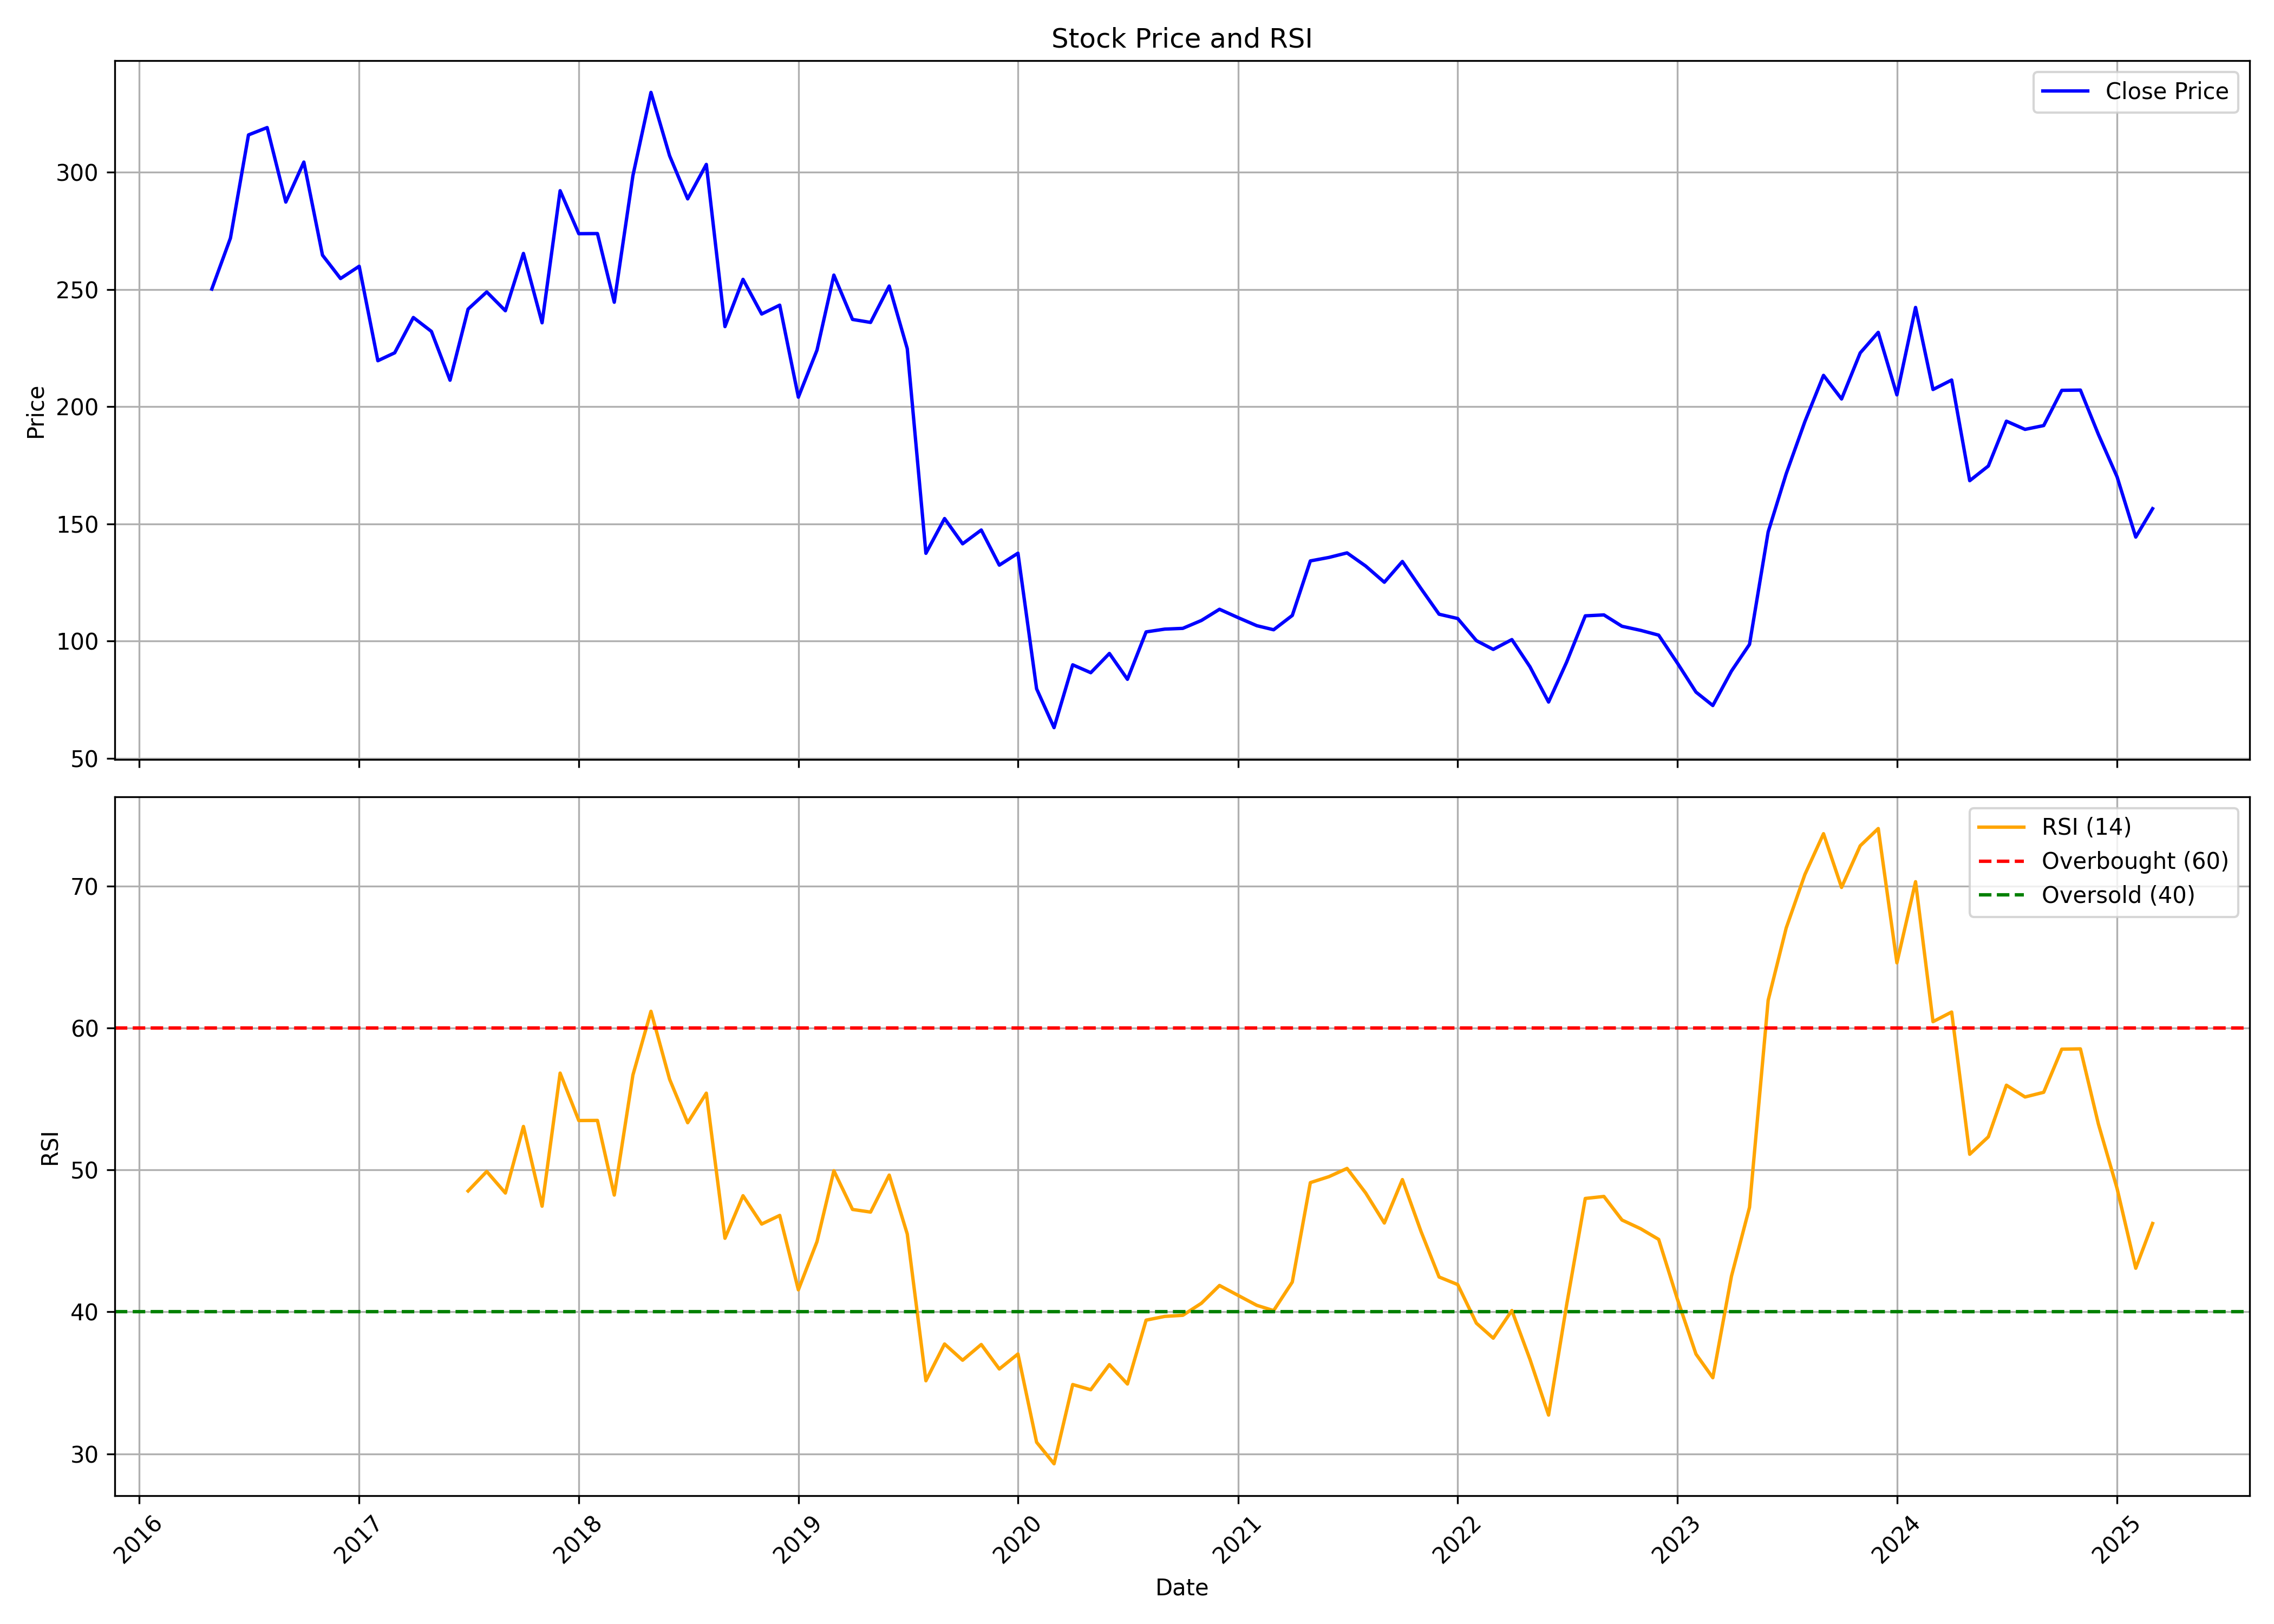

Data behind this chart, as committed beside it:
, date, symbol, open, high, low, close, volume, rsi
0, 2016-05-01, PARAGMILK, 212.7, 256.9, 197.3, 250.2, 24787671, 
1, 2016-06-01, PARAGMILK, 250.1, 280.7, 222, 271.9, 10219577, 
2, 2016-07-01, PARAGMILK, 273.3, 349.1, 267.3, 316, 6869299, 
3, 2016-08-01, PARAGMILK, 319.2, 338, 292.4, 319.1, 2477268, 
4, 2016-09-01, PARAGMILK, 320.5, 347, 268.9, 287.3, 7104664, 
5, 2016-10-01, PARAGMILK, 290.4, 321.4, 286.3, 304.4, 2709074, 
6, 2016-11-01, PARAGMILK, 313.7, 313.7, 245.4, 264.7, 1299396, 
7, 2016-12-01, PARAGMILK, 264.5, 274.8, 244.5, 254.7, 1927281, 
8, 2017-01-01, PARAGMILK, 257.7, 271.9, 244.6, 259.9, 2750463, 
9, 2017-02-01, PARAGMILK, 259.1, 284.2, 197.5, 219.6, 12521655, 
10, 2017-03-01, PARAGMILK, 220.8, 224.7, 209.4, 223, 4189773, 
11, 2017-04-01, PARAGMILK, 224.8, 249.3, 223.2, 238.1, 6045631, 
12, 2017-05-01, PARAGMILK, 238.1, 252, 226.2, 232.1, 3546233, 
13, 2017-06-01, PARAGMILK, 234.4, 236.5, 201.4, 211.3, 5177990, 
14, 2017-07-01, PARAGMILK, 211.2, 259.1, 210.2, 241.6, 5776806, 48.52
15, 2017-08-01, PARAGMILK, 242.3, 256.3, 215.1, 249, 2728293, 49.89
16, 2017-09-01, PARAGMILK, 250.8, 255.6, 221.5, 240.9, 3147073, 48.37
17, 2017-10-01, PARAGMILK, 240.9, 275.3, 235.1, 265.4, 5971143, 53.06
18, 2017-11-01, PARAGMILK, 265.8, 283.8, 226.2, 235.8, 12665430, 47.44
19, 2017-12-01, PARAGMILK, 237.9, 306.6, 235.6, 292.1, 28560670, 56.82
20, 2018-01-01, PARAGMILK, 292, 312, 261.7, 273.8, 12962220, 53.48
21, 2018-02-01, PARAGMILK, 280.1, 299.8, 249.9, 273.9, 7981910, 53.48
22, 2018-03-01, PARAGMILK, 274.9, 281.1, 239.7, 244.6, 6115207, 48.23
23, 2018-04-01, PARAGMILK, 247, 313.6, 238.2, 298.6, 16289011, 56.68
24, 2018-05-01, PARAGMILK, 298.6, 361.5, 285.5, 334.1, 21842035, 61.17
25, 2018-06-01, PARAGMILK, 334.1, 357.9, 282.5, 307, 15182816, 56.38
26, 2018-07-01, PARAGMILK, 309, 312.4, 271.4, 288.7, 10725891, 53.32
27, 2018-08-01, PARAGMILK, 293.5, 337.8, 284.9, 303.4, 15902551, 55.4
28, 2018-09-01, PARAGMILK, 306.6, 311.6, 210.7, 234.2, 7103811, 45.18
29, 2018-10-01, PARAGMILK, 227.2, 266, 217.4, 254.3, 4610608, 48.18
30, 2018-11-01, PARAGMILK, 255.9, 274.1, 235.1, 239.6, 3927929, 46.19
31, 2018-12-01, PARAGMILK, 241.5, 255.3, 227.1, 243.3, 3109611, 46.79
32, 2019-01-01, PARAGMILK, 243.3, 245.5, 200.4, 204.1, 2900166, 41.55
33, 2019-02-01, PARAGMILK, 204.1, 225.9, 193.6, 224.2, 3967411, 44.95
34, 2019-03-01, PARAGMILK, 226.3, 259.3, 221.4, 256.2, 4118800, 49.94
35, 2019-04-01, PARAGMILK, 254.4, 264.3, 232.9, 237.2, 3323975, 47.22
36, 2019-05-01, PARAGMILK, 237.2, 249.9, 225.1, 236, 3732816, 47.03
37, 2019-06-01, PARAGMILK, 239.2, 259.2, 235.5, 251.5, 4044652, 49.63
38, 2019-07-01, PARAGMILK, 252.9, 271.1, 211.4, 224.8, 4603963, 45.49
39, 2019-08-01, PARAGMILK, 223, 229.9, 128.4, 137.5, 7214270, 35.15
40, 2019-09-01, PARAGMILK, 137.5, 171.8, 130.7, 152.3, 5070216, 37.74
41, 2019-10-01, PARAGMILK, 155.2, 162.1, 135.5, 141.5, 4824813, 36.6
42, 2019-11-01, PARAGMILK, 142.8, 155.2, 123.6, 147.4, 7808673, 37.71
43, 2019-12-01, PARAGMILK, 147.3, 147.9, 131, 132.4, 2607481, 35.98
44, 2020-01-01, PARAGMILK, 133.4, 161.1, 131.7, 137.5, 5720507, 37.04
45, 2020-02-01, PARAGMILK, 136.9, 139.4, 79.2, 79.69, 21334156, 30.82
46, 2020-03-01, PARAGMILK, 81.27, 84.29, 47.95, 63.13, 10467289, 29.3
47, 2020-04-01, PARAGMILK, 63.23, 107.6, 61.25, 89.92, 9299580, 34.89
48, 2020-05-01, PARAGMILK, 89.92, 90.67, 82.02, 86.56, 2838631, 34.52
49, 2020-06-01, PARAGMILK, 88.79, 108.8, 86.02, 94.77, 15375046, 36.29
50, 2020-07-01, PARAGMILK, 94.87, 99.81, 83.05, 83.75, 11993362, 34.92
51, 2020-08-01, PARAGMILK, 84.04, 120.1, 83.45, 104, 41692617, 39.42
52, 2020-09-01, PARAGMILK, 105, 112.5, 89.97, 105.2, 14836836, 39.68
53, 2020-10-01, PARAGMILK, 106.6, 120, 98.42, 105.5, 16580091, 39.76
54, 2020-11-01, PARAGMILK, 105.4, 117.6, 102.1, 108.9, 9243007, 40.61
55, 2020-12-01, PARAGMILK, 108.2, 124.7, 101.5, 113.6, 18710379, 41.86
56, 2021-01-01, PARAGMILK, 113.6, 128.5, 106, 110, 17575543, 41.16
57, 2021-02-01, PARAGMILK, 110.9, 118.4, 103.3, 106.6, 7884501, 40.46
58, 2021-03-01, PARAGMILK, 108.1, 113.4, 93.4, 104.9, 13443265, 40.09
59, 2021-04-01, PARAGMILK, 105.8, 120.5, 101.4, 111, 18016486, 42.1
... 47 more rows
